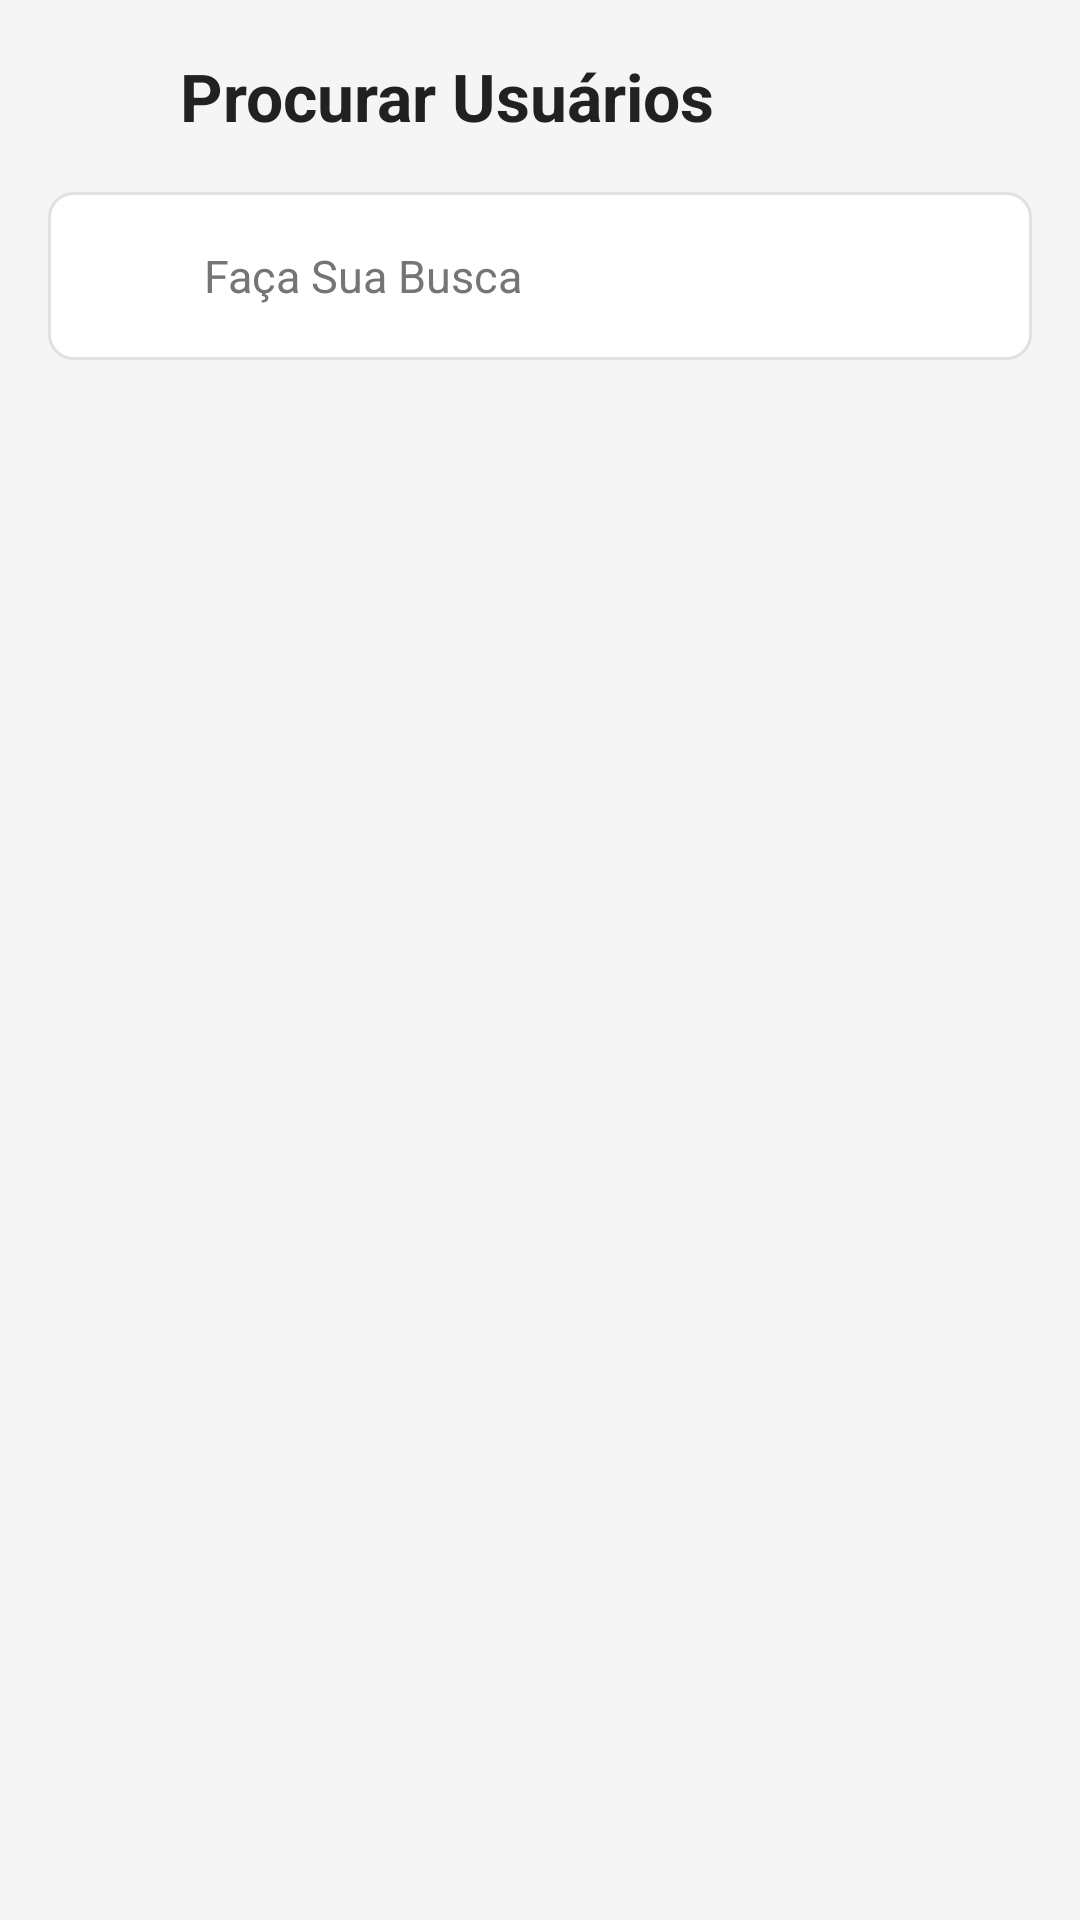

Write the Android layout XML for this screen, with the resource values it uses.
<!-- AndroidManifest.xml: application theme Theme.MyApplication -->
<!-- res/layout/activity_procurar_usuarios.xml -->
<?xml version="1.0" encoding="utf-8"?>
<RelativeLayout xmlns:android="http://schemas.android.com/apk/res/android"
    xmlns:app="http://schemas.android.com/apk/res-auto"
    xmlns:tools="http://schemas.android.com/tools"
    android:layout_width="match_parent"
    android:layout_height="match_parent"
    android:background="@color/fundo_principal"
    tools:context=".ProcurarUsuariosActivity">

    
    <LinearLayout
        android:id="@+id/headerNetflix"
        android:layout_width="match_parent"
        android:layout_height="wrap_content"
        android:orientation="horizontal"
        android:padding="16dp"
        android:gravity="center_vertical">

        <ImageButton
            android:id="@+id/btnVoltar"
            android:layout_width="32dp"
            android:layout_height="32dp"
            android:layout_marginEnd="12dp"
            android:background="?attr/selectableItemBackgroundBorderless"
            android:contentDescription="@string/voltar"
            android:src="@drawable/baseline_keyboard_arrow_left_24"
            android:padding="4dp"
            android:scaleType="fitCenter"
            app:tint="@color/cor_icones" />

        <TextView
            android:id="@+id/txtTituloProcurarUsuarios"
            android:layout_width="0dp"
            android:layout_height="wrap_content"
            android:layout_weight="1"
            android:text="@string/title_procurar_usuarios"
            android:textColor="@color/texto_principal"
            android:textSize="22sp"
            android:textStyle="bold" />

    </LinearLayout>

    
    <LinearLayout
        android:id="@+id/searchContainer"
        android:layout_width="match_parent"
        android:layout_height="wrap_content"
        android:layout_below="@id/headerNetflix"
        android:paddingHorizontal="16dp"
        android:paddingBottom="16dp">

        <RelativeLayout
            android:layout_width="match_parent"
            android:layout_height="56dp"
            android:background="@drawable/borda_edittext">

            <ImageView
                android:id="@+id/icSearchIcon"
                android:layout_width="24dp"
                android:layout_height="24dp"
                android:layout_centerVertical="true"
                android:layout_marginStart="16dp"
                android:src="@drawable/ic_search"
                app:tint="@color/cor_icones"
                android:contentDescription="@string/hint_busca" />

            <EditText
                android:id="@+id/edtBuscaUsuarios"
                android:layout_width="match_parent"
                android:layout_height="match_parent"
                android:layout_toEndOf="@id/icSearchIcon"
                android:background="@android:color/transparent"
                android:hint="@string/hint_busca"
                android:textColorHint="@color/texto_secundario"
                android:paddingStart="12dp"
                android:paddingEnd="16dp"
                android:textColor="@color/texto_principal"
                android:textSize="15sp"
                android:singleLine="true"
                android:imeOptions="actionSearch" />
        </RelativeLayout>
    </LinearLayout>

    
    <androidx.recyclerview.widget.RecyclerView
        android:id="@+id/rvUsuarios"
        android:layout_width="match_parent"
        android:layout_height="match_parent"
        android:layout_below="@id/searchContainer"
        android:clipToPadding="false"
        android:paddingHorizontal="16dp"
        android:paddingBottom="20dp"
        app:layoutManager="androidx.recyclerview.widget.LinearLayoutManager"
        tools:listitem="@layout/item_usuario_lista" />

</RelativeLayout>
<!-- res/layout/item_usuario_lista.xml (included above) -->
<?xml version="1.0" encoding="utf-8"?>
<androidx.cardview.widget.CardView xmlns:android="http://schemas.android.com/apk/res/android"
    xmlns:app="http://schemas.android.com/apk/res-auto"
    android:layout_width="match_parent"
    android:layout_height="wrap_content"
    android:layout_marginBottom="8dp"
    app:cardCornerRadius="8dp"
    app:cardElevation="0dp"
    app:cardBackgroundColor="@color/cor_card">

    <LinearLayout
        android:layout_width="match_parent"
        android:layout_height="wrap_content"
        android:orientation="horizontal"
        android:padding="12dp"
        android:gravity="center_vertical">

        <ImageView
            android:id="@+id/imgPerfil"
            android:layout_width="50dp"
            android:layout_height="50dp"
            android:src="@drawable/ic_profile_1"
            app:tint="@color/cor_icones" />

        <LinearLayout
            android:layout_width="0dp"
            android:layout_height="wrap_content"
            android:layout_weight="1"
            android:layout_marginStart="16dp"
            android:orientation="vertical">

            <TextView
                android:id="@+id/txtNomeUsuario"
                android:layout_width="wrap_content"
                android:layout_height="wrap_content"
                android:text="Nome do Usuário"
                android:textColor="@color/texto_principal"
                android:textSize="16sp"
                android:textStyle="bold" />

            <TextView
                android:id="@+id/txtEmailUsuario"
                android:layout_width="wrap_content"
                android:layout_height="wrap_content"
                android:text="email@exemplo.com"
                android:textColor="@color/texto_secundario"
                android:textSize="12sp" />

            <TextView
                android:id="@+id/txtInfoExtra"
                android:layout_width="wrap_content"
                android:layout_height="wrap_content"
                android:layout_marginTop="2dp"
                android:text="Livros em Empréstimo: 2"
                android:textColor="@color/texto_secundario"
                android:textSize="11sp" />
        </LinearLayout>

        <ImageButton
            android:id="@+id/btnEditar"
            android:layout_width="40dp"
            android:layout_height="40dp"
            android:background="?attr/selectableItemBackgroundBorderless"
            android:src="@drawable/ic_edit"
            app:tint="@color/cor_icones"
            android:padding="8dp"
            android:scaleType="fitCenter" />

    </LinearLayout>
</androidx.cardview.widget.CardView>
<!-- resources referenced by this layout -->
<resources>
  <color name="cor_card">#FFFFFF</color>
  <color name="cor_icones">#424242</color>
  <color name="fundo_principal">@color/cinza_claro</color>
  <color name="texto_principal">#212121</color>
  <color name="texto_secundario">#757575</color>
  <!-- drawable borda_edittext (drawable) -->
  <?xml version="1.0" encoding="utf-8"?>
  <shape xmlns:android="http://schemas.android.com/apk/res/android">
      <solid android:color="@color/cor_card" />
      <stroke android:width="1dp" android:color="@color/cor_borda" />
      <corners android:radius="8dp" />
  </shape>
  <string name="hint_busca">Faça Sua Busca</string>
  <string name="title_procurar_usuarios">Procurar Usuários</string>
  <string name="voltar">Voltar</string>
  <style name="Theme.MyApplication" parent="Base.Theme.MyApplication" />
  <color name="cinza_claro">#F5F5F5</color>
  <color name="cor_borda">#E0E0E0</color>
  <style name="Base.Theme.MyApplication" parent="Theme.Material3.DayNight.NoActionBar">
          
          
      </style>
</resources>
